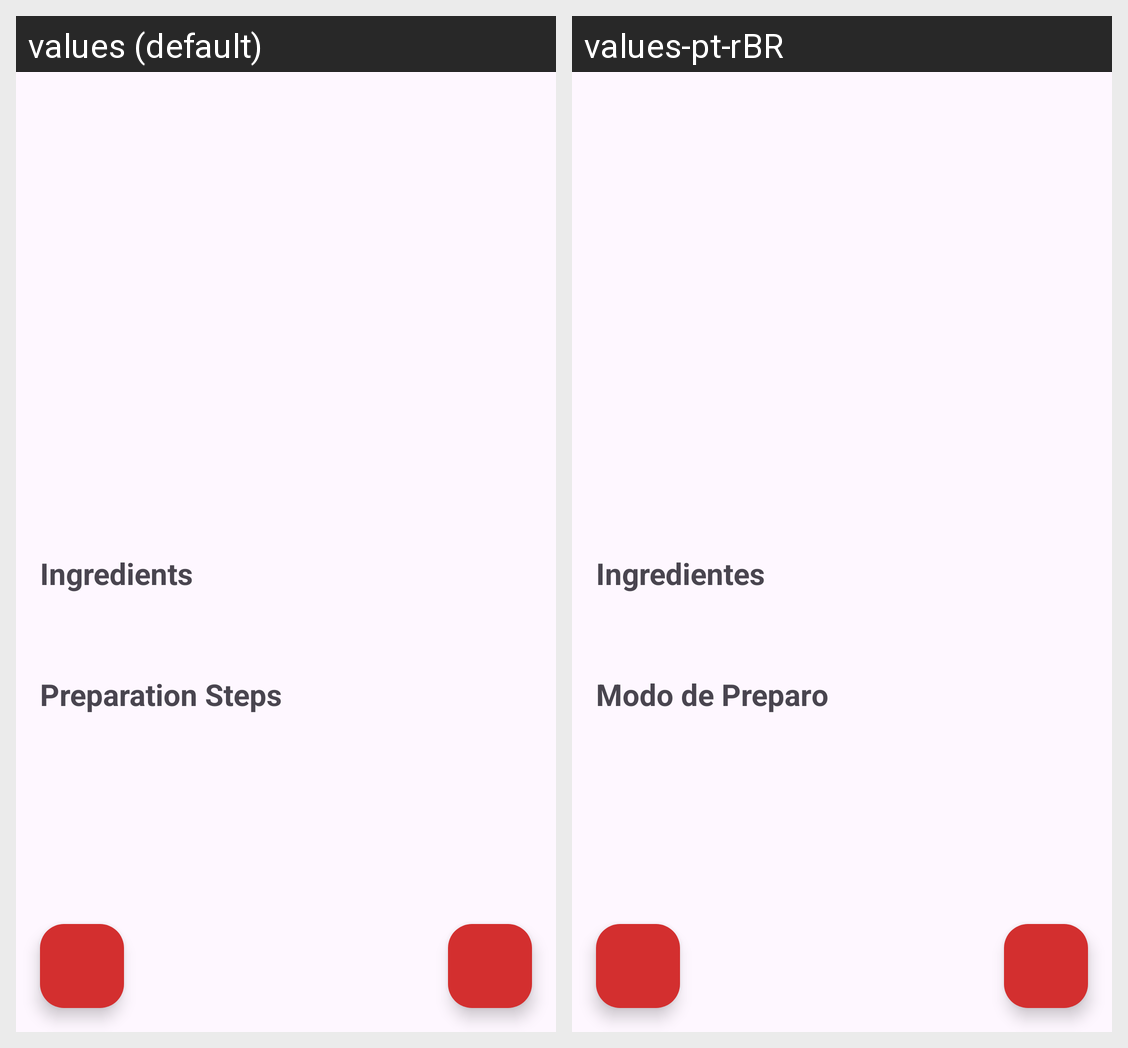

Here is an Android app screen in its default locale and in the app's own translations. Write out the translated-string differences for the strings that appear on this screen.
Android screen res/layout/activity_recipe_details.xml rendered under 2 locales, left to right: values (default), values-pt-rBR. Device: Nexus 5 (rendered at 1080×1920; each locale shown at half size, 540×960, under a caption strip naming it); theme Theme.GuiaDeReceitasInteligente.
Strings drawn on this screen, with the default value and each locale's value (text and hints the layout hard-codes, and strings that could not be matched under every locale, appear in the picture but are not listed):

details_title_ingredients
  values: Ingredients
  values-pt-rBR: Ingredientes

details_title_steps
  values: Preparation Steps
  values-pt-rBR: Modo de Preparo
